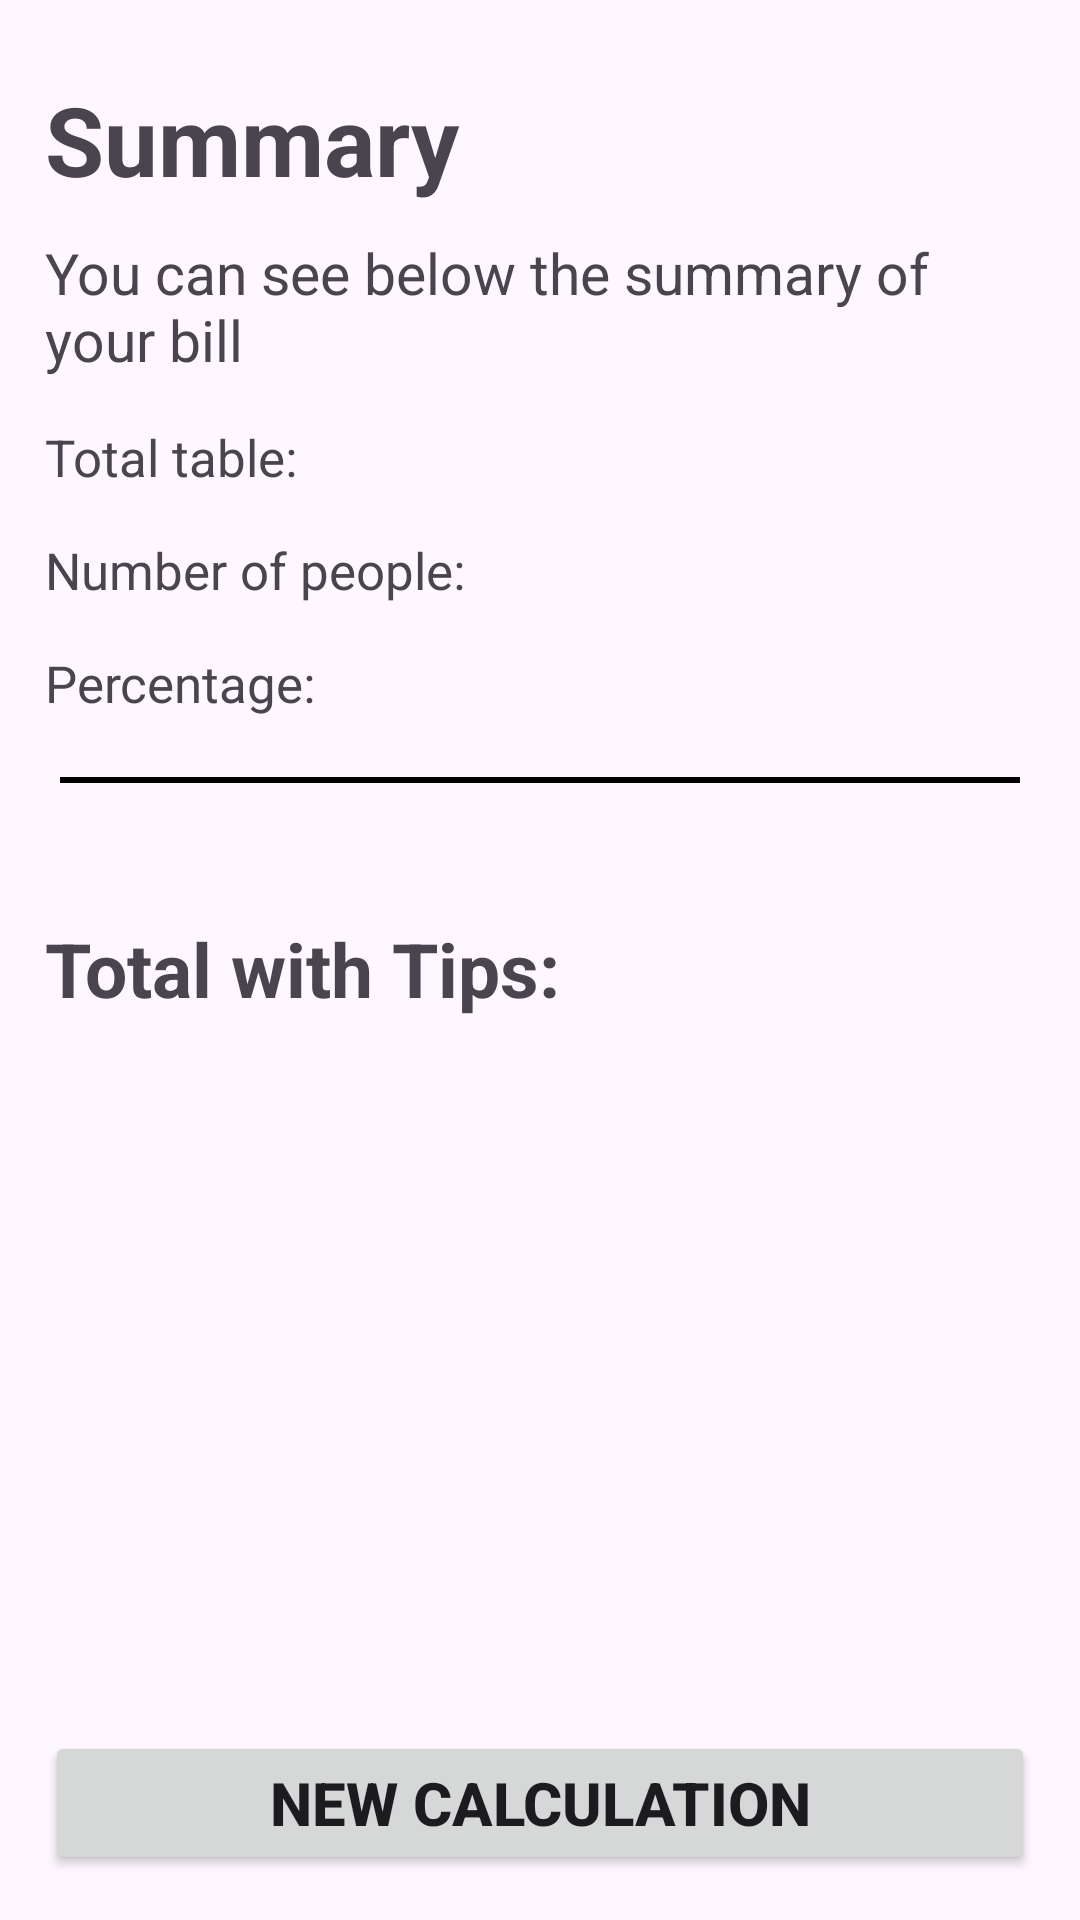

Android layout source for this screen:
<!-- AndroidManifest.xml: application theme Theme.Tip_Calculator_20 -->
<!-- res/layout/activity_summary.xml -->
<?xml version="1.0" encoding="utf-8"?>
<androidx.constraintlayout.widget.ConstraintLayout xmlns:android="http://schemas.android.com/apk/res/android"
    xmlns:app="http://schemas.android.com/apk/res-auto"
    xmlns:tools="http://schemas.android.com/tools"
    android:id="@+id/main"
    android:layout_width="match_parent"
    android:layout_height="match_parent"
    tools:context=".summaryActivity">


    <TextView
        android:id="@+id/title"
        style="@style/title"
        android:layout_width="match_parent"
        android:layout_height="wrap_content"
        android:layout_marginHorizontal="15sp"
        android:layout_marginTop="25sp"
        android:text="Summary"
        app:layout_constraintEnd_toEndOf="parent"
        app:layout_constraintHorizontal_bias="0.5"
        app:layout_constraintStart_toStartOf="parent"
        app:layout_constraintTop_toTopOf="parent" />

    <TextView
        android:id="@+id/tvDescription"
        android:layout_width="match_parent"
        android:layout_height="wrap_content"
        android:layout_marginHorizontal="15sp"
        android:layout_marginVertical="10dp"
        android:text="You can see below the summary of your bill"
        android:textSize="19dp"
        app:layout_constraintEnd_toEndOf="parent"
        app:layout_constraintHorizontal_bias="0.5"
        app:layout_constraintStart_toStartOf="parent"
        app:layout_constraintTop_toBottomOf="@+id/title" />

    <TextView
        android:id="@+id/tvTotalTableLabel"
        android:layout_width="wrap_content"
        android:layout_height="wrap_content"
        android:layout_marginHorizontal="15sp"
        android:layout_marginVertical="15dp"
        android:text="Total table: "
        android:textSize="17dp"
        app:layout_constraintStart_toStartOf="parent"
        app:layout_constraintTop_toBottomOf="@+id/tvDescription" />

    <TextView
        android:id="@+id/tvTotalTable"
        android:layout_width="wrap_content"
        android:layout_height="wrap_content"
        android:layout_marginHorizontal="15sp"
        android:layout_marginVertical="15dp"
        android:textSize="17dp"
        app:layout_constraintEnd_toEndOf="parent"
        app:layout_constraintTop_toBottomOf="@+id/tvDescription"
        tools:text="$ 250,00 " />

    <TextView
        android:id="@+id/tvNumPeopleLabel"
        android:layout_width="wrap_content"
        android:layout_height="wrap_content"
        android:layout_marginHorizontal="15sp"
        android:layout_marginVertical="15dp"
        android:text="Number of people:"
        android:textSize="17dp"
        app:layout_constraintStart_toStartOf="parent"
        app:layout_constraintTop_toBottomOf="@+id/tvTotalTableLabel" />

    <TextView
        android:id="@+id/tvNumPeople"
        android:layout_width="wrap_content"
        android:layout_height="wrap_content"
        android:layout_marginHorizontal="15sp"
        android:layout_marginVertical="15dp"
        android:textSize="17sp"
        app:layout_constraintEnd_toEndOf="parent"
        app:layout_constraintTop_toBottomOf="@+id/tvTotalTable"
        tools:text="5" />

    <TextView
        android:id="@+id/tvPercentageLabel"
        android:layout_width="wrap_content"
        android:layout_height="wrap_content"
        android:layout_marginHorizontal="15sp"
        android:layout_marginVertical="15dp"
        android:text="Percentage: "
        android:textSize="17sp"
        app:layout_constraintStart_toStartOf="parent"
        app:layout_constraintTop_toBottomOf="@+id/tvNumPeopleLabel" />

    <TextView
        android:id="@+id/tvPercentage"
        android:layout_width="wrap_content"
        android:layout_height="wrap_content"
        android:layout_marginHorizontal="15sp"
        android:layout_marginVertical="15dp"
        android:textSize="17sp"
        app:layout_constraintEnd_toEndOf="parent"
        app:layout_constraintTop_toBottomOf="@+id/tvNumPeople"
        tools:text="10% " />

    <View
        android:id="@+id/separator"
        android:layout_width="match_parent"
        android:layout_height="2dp"
        android:layout_margin="20dp"
        android:background="@color/black"
        app:layout_constraintTop_toBottomOf="@+id/tvPercentageLabel" />


    <TextView
        android:id="@+id/tvTotalWithTipsLabel"
        android:layout_width="wrap_content"
        android:layout_height="wrap_content"
        android:layout_marginHorizontal="15sp"
        android:layout_marginTop="45dp"
        android:text="Total with Tips: "
        android:textSize="25dp"
        android:textStyle="bold"
        app:layout_constraintStart_toStartOf="parent"
        app:layout_constraintTop_toBottomOf="@+id/separator" />

    <TextView
        android:id="@+id/tvTotalWithTips"
        android:layout_width="wrap_content"
        android:layout_height="wrap_content"
        android:layout_marginHorizontal="15sp"
        android:layout_marginTop="45dp"
        android:textSize="25sp"
        android:textStyle="bold"
        app:layout_constraintEnd_toEndOf="parent"
        app:layout_constraintTop_toBottomOf="@+id/separator"
        tools:text="R$ 10,00 " />

    <Button
        android:id="@+id/btnNewCalc"
        android:layout_width="match_parent"
        android:layout_height="wrap_content"
        android:layout_margin="15sp"
        android:text="New Calculation"
        android:textSize="20dp"
        android:textStyle="bold"
        app:layout_constraintBottom_toBottomOf="parent"
        app:layout_constraintEnd_toEndOf="parent"
        app:layout_constraintHorizontal_bias="0.5"
        app:layout_constraintStart_toStartOf="parent" />


</androidx.constraintlayout.widget.ConstraintLayout>
<!-- resources referenced by this layout -->
<resources>
  <color name="black">#FF000000</color>
  <style name="title" parent="Widget.AppCompat.TextView">
          <item name="android:textSize">32sp</item>
          <item name="android:textStyle">bold</item>
      </style>
  <style name="Theme.Tip_Calculator_20" parent="Base.Theme.Tip_Calculator_20" />
  <style name="Base.Theme.Tip_Calculator_20" parent="Theme.Material3.DayNight.NoActionBar">
          
          <item name="colorPrimary">@color/primary</item>
      </style>
  <color name="primary">#F87070</color>
</resources>
